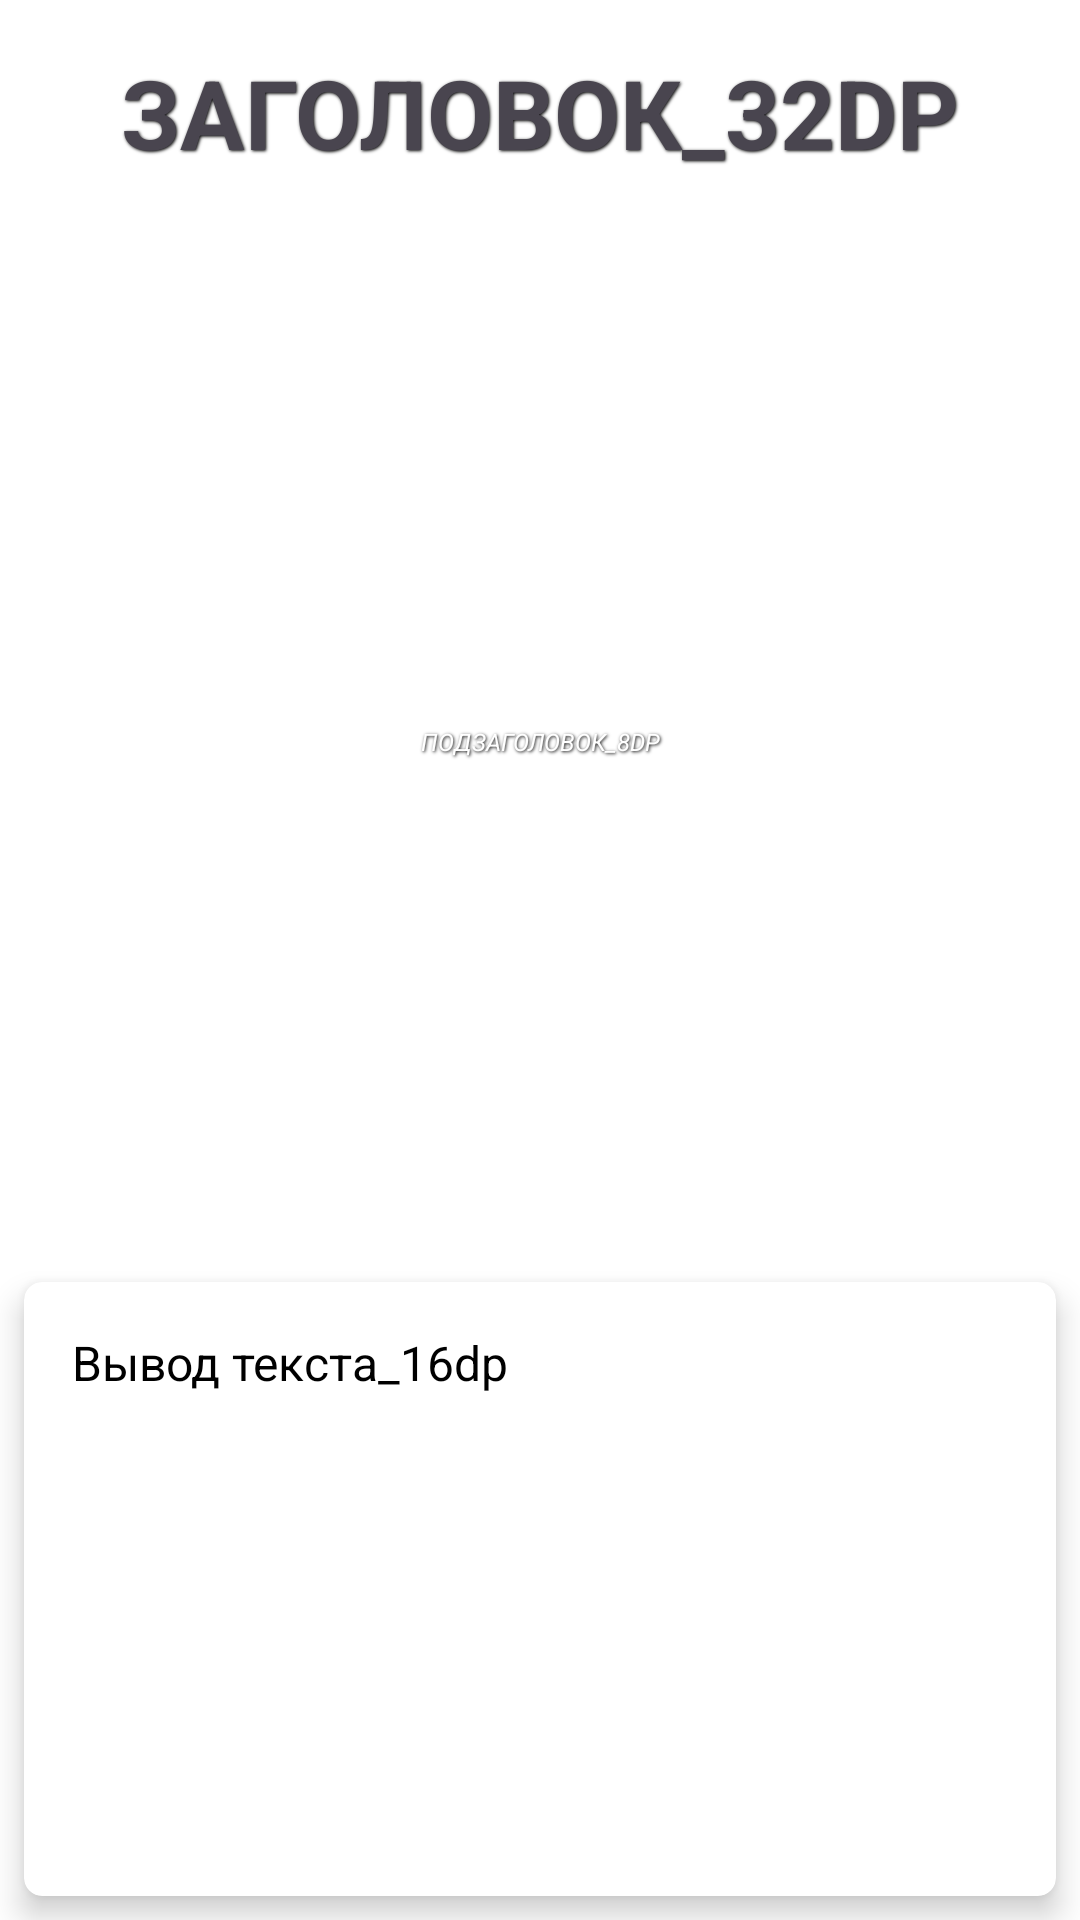

Write the Android layout XML for this screen, with the resource values it uses.
<!-- AndroidManifest.xml: application theme Theme.Samojlov_AV_Homework_Module_16_number_9_Koala -->
<!-- res/layout/output_field_layout.xml -->
<?xml version="1.0" encoding="utf-8"?>
<LinearLayout xmlns:android="http://schemas.android.com/apk/res/android"
    xmlns:app="http://schemas.android.com/apk/res-auto"
    android:layout_width="match_parent"
    android:layout_height="wrap_content"
    android:background="@color/white"
    android:orientation="vertical">

    <TextView
        android:id="@+id/textTitleTV"
        style="@style/TextTitleMyStyle"
        android:layout_weight="1"
        android:text="@string/textTitleTV_text"></TextView>

    <TextView
        android:id="@+id/textSubtitleTV"
        style="@style/TextSubtitleMyStyle"
        android:layout_weight="1"
        android:text="@string/textSubtitleTV_text"></TextView>

    <androidx.cardview.widget.CardView
        style="@style/CardViewMyStyle"
        android:layout_weight="1"
        app:cardBackgroundColor="@color/white">

        <TextView
            android:id="@+id/textNormalTV"
            style="@style/TextNormalMyStyle"
            android:hint="@string/textNormalTV_hint"></TextView>
    </androidx.cardview.widget.CardView>

</LinearLayout>
<!-- resources referenced by this layout -->
<resources>
  <string name="textNormalTV_hint">Вывод текста_16dp</string>
  <string name="textSubtitleTV_text">подзаголовок_8dp</string>
  <string name="textTitleTV_text">заголовок_32dp</string>
  <style name="CardViewMyStyle">
          <item name="android:layout_width">match_parent</item>
          <item name="android:layout_height">wrap_content</item>
          <item name="android:layout_margin">@dimen/margin_CardVieW</item>
          <item name="cardElevation">@dimen/cardElevation</item>
          <item name="cardCornerRadius">@dimen/cardCornerRadius</item>
      </style>
  <style name="TextNormalMyStyle">
          <item name="android:layout_width">match_parent</item>
          <item name="android:layout_height">wrap_content</item>
          <item name="android:textSize">@dimen/text_size_normal</item>
          <item name="android:textColor">@color/black</item>
          <item name="android:layout_margin">@dimen/margin</item>
          <item name="android:gravity">fill_horizontal</item>
          <item name="android:textColorHint">@color/Grey</item>
      </style>
  <style name="TextSubtitleMyStyle">
          <item name="android:layout_width">match_parent</item>
          <item name="android:layout_height">wrap_content</item>
          <item name="android:textSize">@dimen/text_size_small</item>
          <item name="android:textAllCaps">true</item>
          <item name="android:textColor">@color/white</item>
          <item name="android:layout_margin">@dimen/margin</item>
          <item name="android:shadowColor">@color/black</item>
          <item name="android:shadowDx">1</item>
          <item name="android:textAlignment">center</item>
          <item name="android:shadowDy">1</item>
          <item name="android:shadowRadius">2</item>
          <item name="android:textStyle">italic</item>
          <item name="android:layout_gravity">center</item>
          <item name="android:textColorHint">@color/Grey</item>
      </style>
  <style name="TextTitleMyStyle">
          <item name="android:layout_width">match_parent</item>
          <item name="android:layout_height">wrap_content</item>
          <item name="android:textSize">@dimen/text_size_large</item>
          <item name="android:textColor">@color/Blue</item>
          <item name="android:shadowColor">@color/black</item>
          <item name="android:shadowDx">1</item>
          <item name="android:shadowDy">1</item>
          <item name="android:textAllCaps">true</item>
          <item name="android:textAlignment">center</item>
          <item name="android:layout_margin">@dimen/margin</item>
          <item name="android:shadowRadius">2</item>
          <item name="android:textStyle">bold</item>
          <item name="android:layout_gravity">center</item>
          <item name="android:textColorHint">@color/Grey</item>
      </style>
  <style name="Theme.Samojlov_AV_Homework_Module_16_number_9_Koala" parent="Base.Theme.Samojlov_AV_Homework_Module_16_number_9_Koala" />
  <dimen name="margin_CardVieW">8dp</dimen>
  <dimen name="cardElevation">6dp</dimen>
  <dimen name="cardCornerRadius">6dp</dimen>
  <dimen name="text_size_normal">16sp</dimen>
  <dimen name="margin">16dp</dimen>
  <dimen name="text_size_small">8sp</dimen>
  <dimen name="text_size_large">32sp</dimen>
  <style name="Base.Theme.Samojlov_AV_Homework_Module_16_number_9_Koala" parent="Theme.Material3.DayNight.NoActionBar">
          
          
      </style>
  <!-- not gathered from this repository: default colours our renderer supplied (Android Studio template values) -->
  <color name="black">#FF000000</color>
  <color name="white">#FFFFFFFF</color>
</resources>
